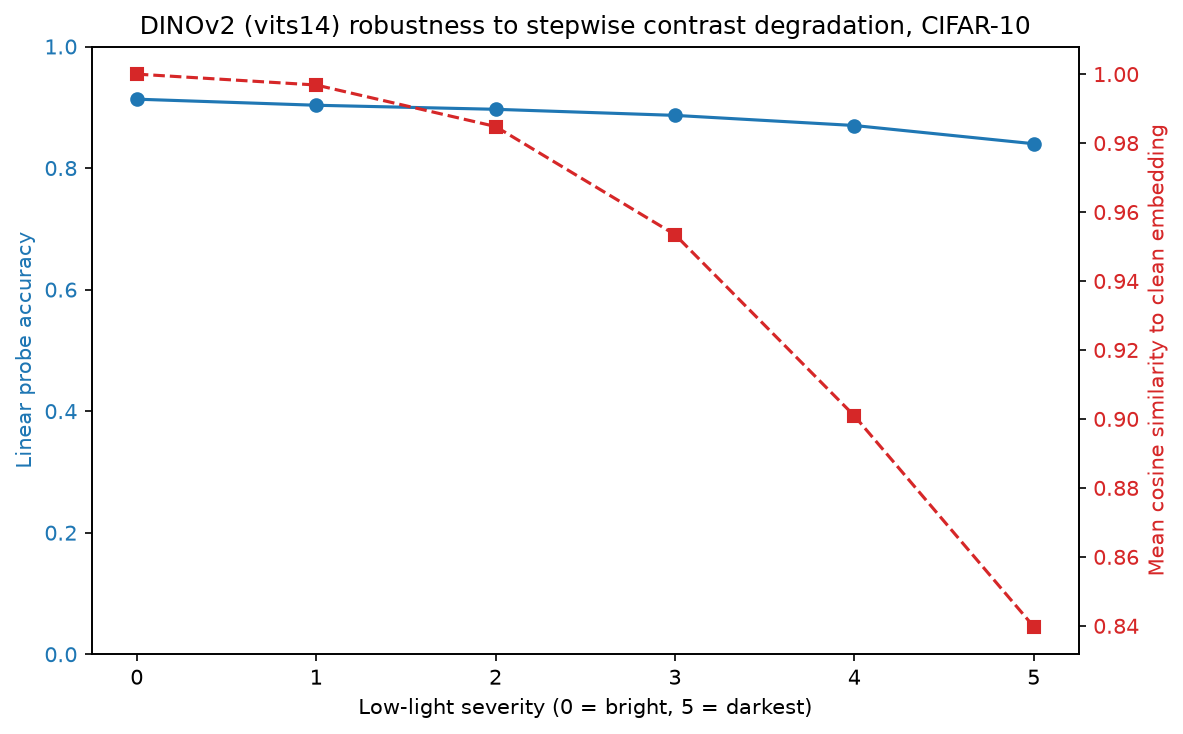

The table this chart was drawn from, first rows:
severity, accuracy, mean_cosine_sim_to_clean
0, 0.9133, 1.0
1, 0.9033, 0.9968
2, 0.8967, 0.9848
3, 0.8867, 0.9535
4, 0.87, 0.9009
5, 0.84, 0.8398
